Run: headless pygame with SDL's dummy video driver; simulated clock (each Clock.tick advances the game by its frame time, no real sleeping); random seed 0; keys injected as events and as key.get_pressed() state; no mouse input.
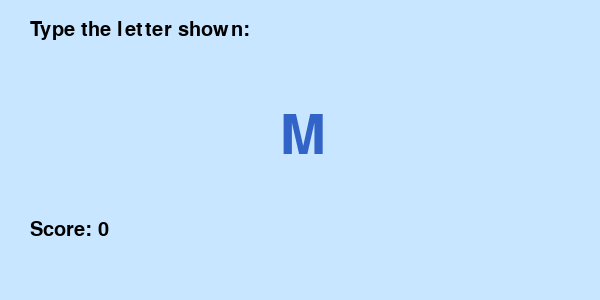
Frame 1 of 4 · flips 1–60 · no input
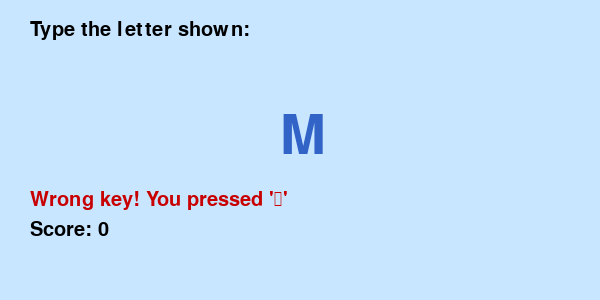
Frame 2 of 4 · flips 61–180 · tapped SPACE, RETURN · held RIGHT (→), D
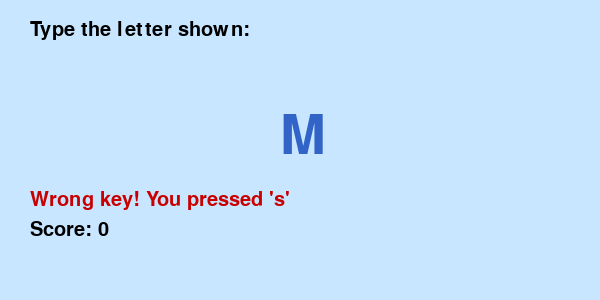
Frame 3 of 4 · flips 181–300 · held DOWN (↓), S
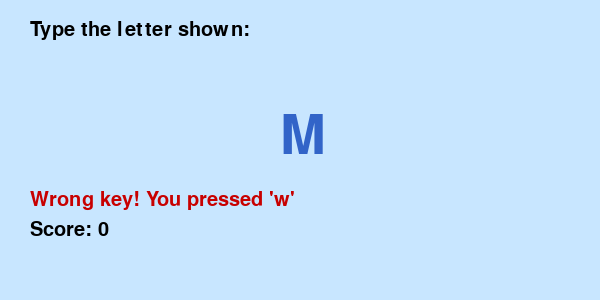
Frame 4 of 4 · flips 301–420 · held LEFT (←), A, UP (↑), W

The pygame program that drew these frames:

import pygame
import sys
import random
import time

pygame.init()

WIDTH, HEIGHT = 600, 300
screen = pygame.display.set_mode((WIDTH, HEIGHT))
pygame.display.set_caption("⌨️ Basic Keyboard Trainer")

font = pygame.font.SysFont(None, 80)
small_font = pygame.font.SysFont(None, 30)
clock = pygame.time.Clock()

letters = "ABCDEFGHIJKLMNOPQRSTUVWXYZ"
current_letter = random.choice(letters)
score = 0
start_time = time.time()
reaction_times = []

input_active = True
message = ""

def draw_text(text, x, y, font, color=(0, 0, 0)):
    render = font.render(text, True, color)
    screen.blit(render, (x, y))

running = True
while running:
    screen.fill((200, 230, 255))

    draw_text("Type the letter shown:", 30, 20, small_font)
    draw_text(current_letter, WIDTH//2 - 20, HEIGHT//2 - 40, font, (50, 100, 200))
    draw_text(f"Score: {score}", 30, HEIGHT - 80, small_font)
    if reaction_times:
        avg_react = sum(reaction_times) / len(reaction_times)
        draw_text(f"Avg Reaction: {avg_react:.2f} sec", 30, HEIGHT - 50, small_font)

    if message:
        draw_text(message, 30, HEIGHT - 110, small_font, (200, 0, 0))

    for event in pygame.event.get():
        if event.type == pygame.QUIT:
            running = False

        elif event.type == pygame.KEYDOWN and input_active:
            pressed_char = event.unicode.upper()
            if pressed_char == current_letter:
                reaction = time.time() - start_time
                reaction_times.append(reaction)
                score += 1
                current_letter = random.choice(letters)
                start_time = time.time()
                message = ""
            else:
                message = f"Wrong key! You pressed '{event.unicode}'"

    pygame.display.flip()
    clock.tick(30)

pygame.quit()
sys.exit()
